Run: headless pygame with SDL's dummy video driver; simulated clock (each Clock.tick advances the game by its frame time, no real sleeping); random seed 0; keys injected as events and as key.get_pressed() state; no mouse input.
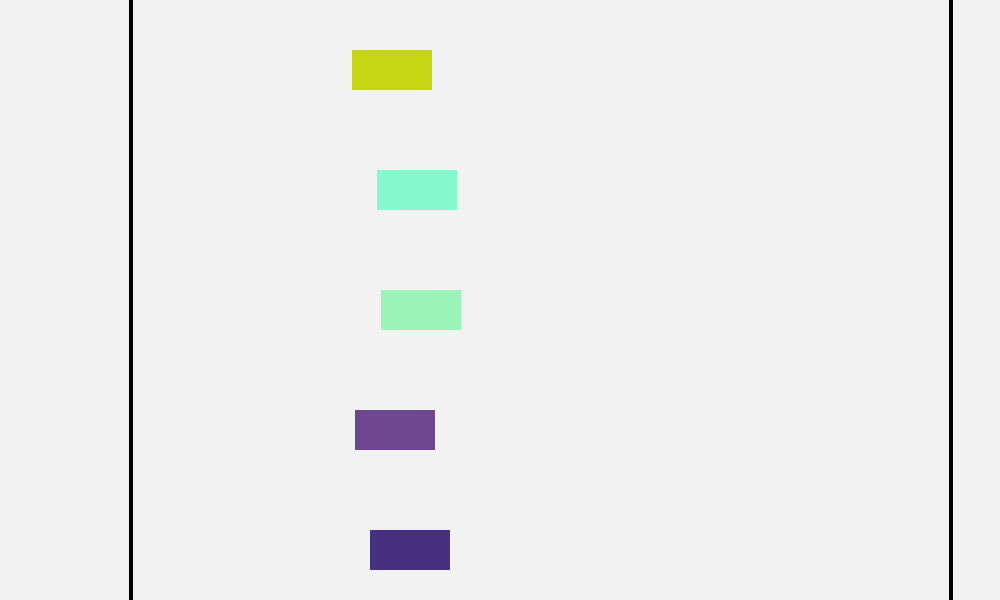
Frame 1 of 4 · flips 1–60 · no input
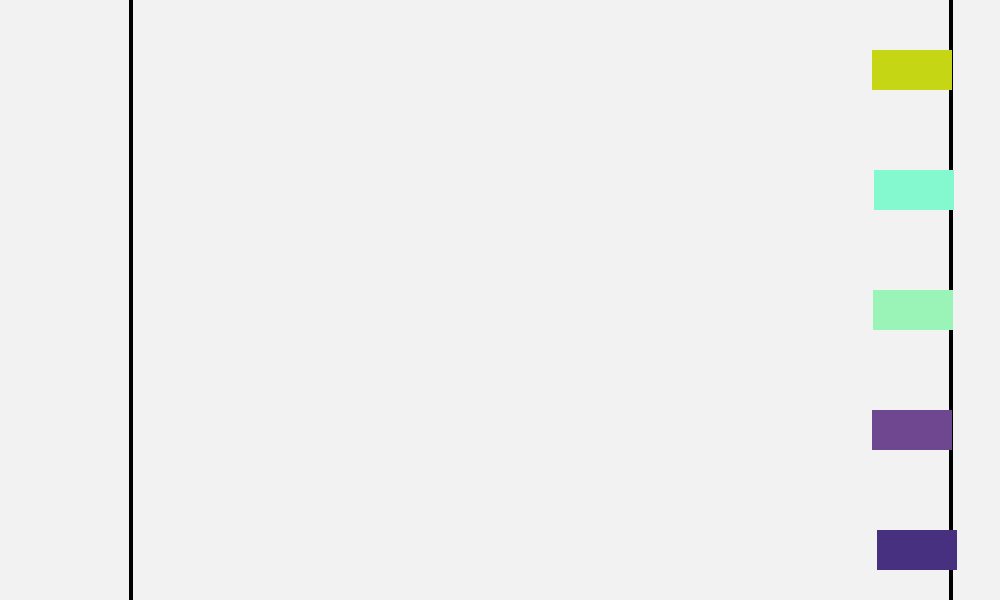
Frame 2 of 4 · flips 61–180 · tapped SPACE, RETURN · held RIGHT (→), D
Frame 3 of 4 · flips 181–300 · held DOWN (↓), S · screen unchanged from frame 2, image omitted
Frame 4 of 4 · flips 301–420 · held LEFT (←), A, UP (↑), W · screen unchanged from frame 3, image omitted

The pygame program that drew these frames:

from random import randint
from threading import Thread
from time import sleep

import pygame


class Color(object):
    BLACK = (0, 0, 0)
    WHITE = (255, 255, 255)
    GRAY = (242, 242, 242)

    @staticmethod
    def random_color():
        r = randint(0, 255)
        g = randint(0, 255)
        b = randint(0, 255)
        return r, g, b


class Car(object):

    def __init__(self, x, y, color):
        self._x = x
        self._y = y
        self._color = color

    def move(self):
        if self._x + 80 < 950:
            self._x += randint(1, 10)

    def draw(self, screen):
        pygame.draw.rect(screen, self._color,
                         (self._x, self._y, 80, 40), 0)


def main():

    class BackgroundTask(Thread):

        def run(self):
            while True:
                screen.fill(Color.GRAY)
                pygame.draw.line(screen, Color.BLACK, (130, 0), (130, 600), 4)
                pygame.draw.line(screen, Color.BLACK, (950, 0), (950, 600), 4)
                for car in cars:
                    car.draw(screen)
                pygame.display.flip()
                sleep(0.05)
                for car in cars:
                    car.move()

    cars = []
    for index in range(5):
        temp = Car(50, 50 + 120 * index, Color.random_color())
        cars.append(temp)
    pygame.init()
    screen = pygame.display.set_mode((1000, 600))
    BackgroundTask(daemon=True).start()
    running = True
    while running:
        for event in pygame.event.get():
            if event.type == pygame.QUIT:
                running = False
    pygame.quit()


if __name__ == '__main__':
    main()
